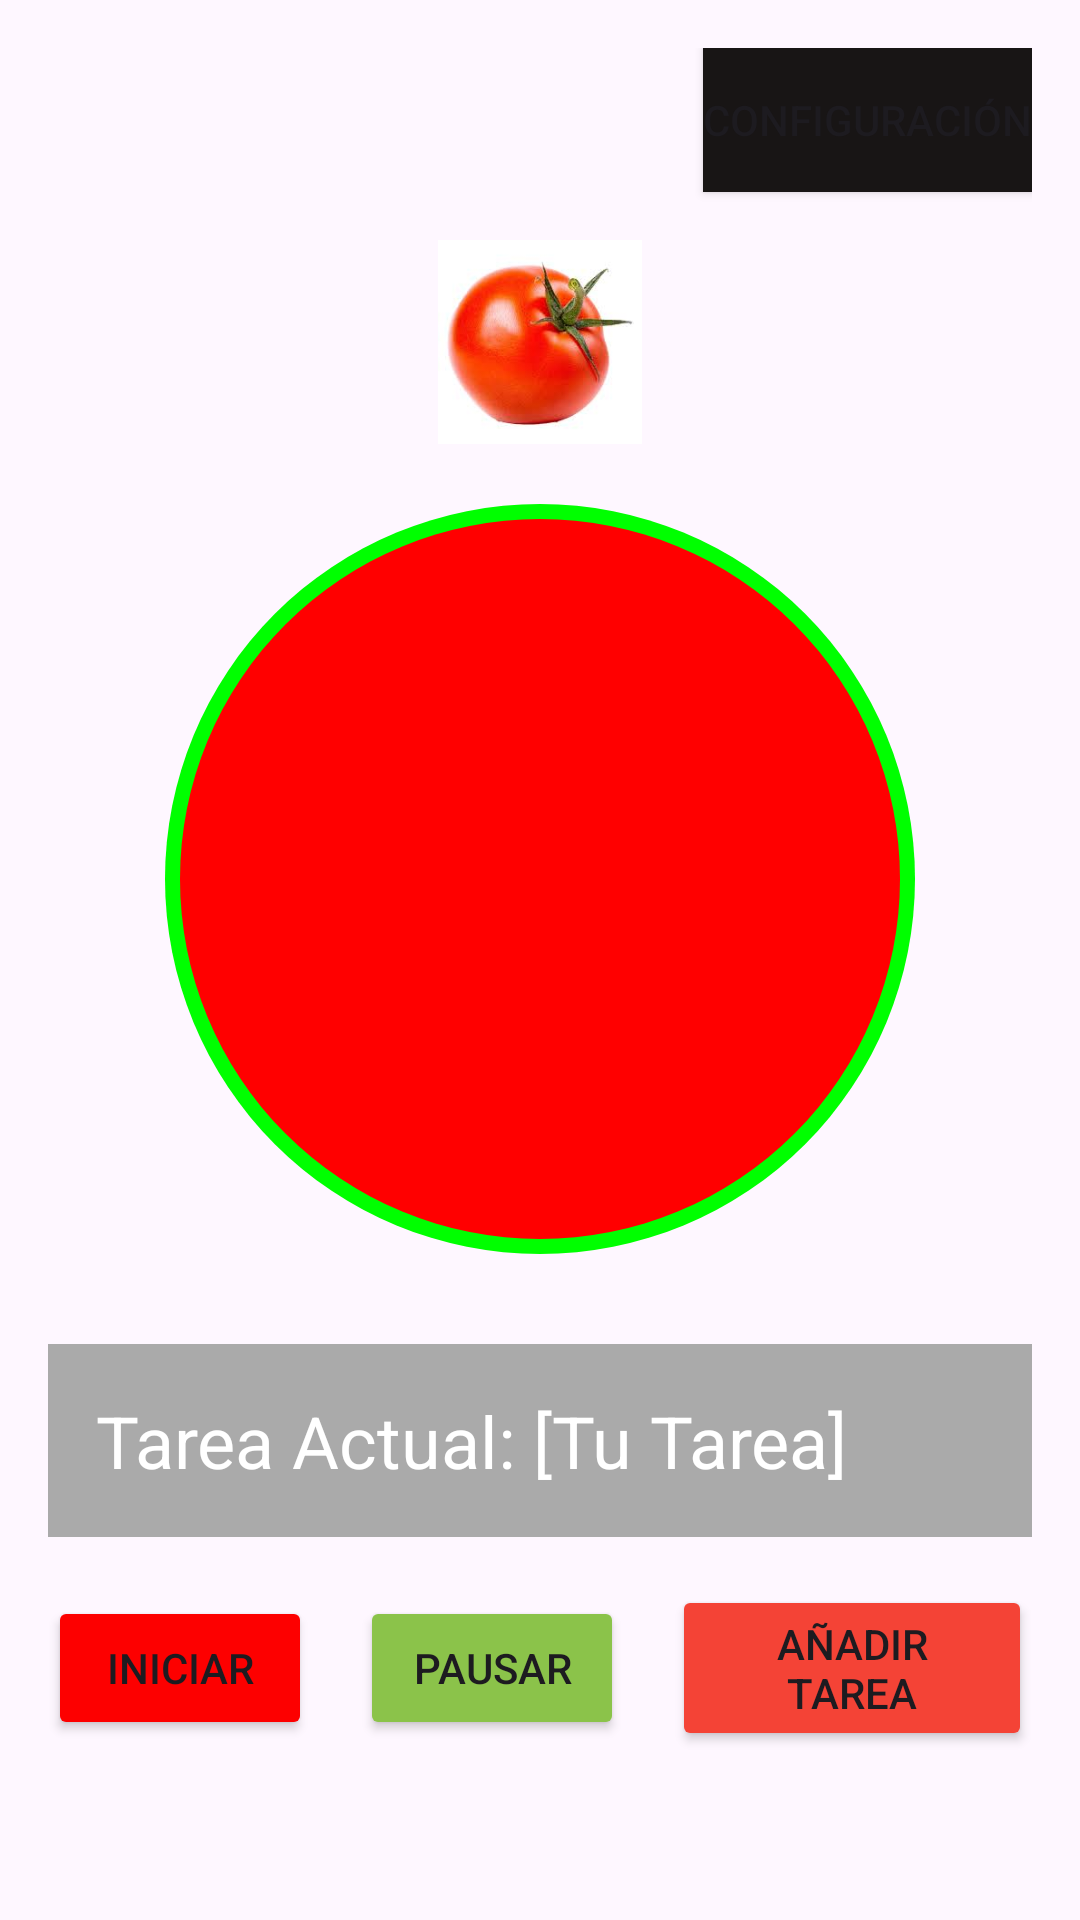

Produce the Android XML layout that renders to this screen, including the resource entries it uses.
<!-- AndroidManifest.xml: application theme Theme.POMODOROFINAL -->
<!-- res/layout/activity_main.xml -->
<RelativeLayout xmlns:android="http://schemas.android.com/apk/res/android"
    android:layout_width="match_parent"
    android:layout_height="match_parent"
    android:padding="16dp">

    <Button
        android:id="@+id/boton_configuracion"
        android:layout_width="wrap_content"
        android:layout_height="wrap_content"
        android:layout_alignParentEnd="true"
        android:layout_marginBottom="16dp"
        android:background="#161414"
        android:backgroundTint="#181515"
        android:text="Configuración" />

    <ImageView
        android:id="@+id/imagen_tomate"
        android:layout_width="150dp"
        android:layout_height="68dp"
        android:layout_below="@id/boton_configuracion"
        android:layout_centerHorizontal="true"
        android:src="@drawable/img" />

    <RelativeLayout
        android:id="@+id/fondo_reloj_circular"
        android:layout_width="250dp"
        android:layout_height="250dp"
        android:layout_below="@id/imagen_tomate"
        android:layout_marginTop="20dp"
        android:layout_centerHorizontal="true"
        android:background="@drawable/circulo_reloj">

    <TextView
        android:id="@+id/texto_temporizador"
        android:layout_width="wrap_content"
        android:layout_height="wrap_content"
        android:layout_centerInParent="true"
        android:textColor="#FFFFFF"
        android:textSize="48sp" />
</RelativeLayout>

<TextView
android:id="@+id/tarea_actual"
android:layout_width="match_parent"
android:layout_height="wrap_content"
android:layout_below="@id/fondo_reloj_circular"
android:layout_marginTop="30dp"
    android:background="@android:color/darker_gray"
    android:padding="16dp"
    android:text="Tarea Actual: [Tu Tarea]"
    android:textColor="#FFFFFF"
    android:textSize="24sp" />

<LinearLayout
android:layout_width="match_parent"
android:layout_height="wrap_content"
android:layout_below="@id/tarea_actual"
android:orientation="horizontal"
android:gravity="center"
android:layout_marginTop="16dp"> 

<Button
    android:id="@+id/boton_iniciar"
    android:layout_width="wrap_content"
    android:layout_height="wrap_content"
    android:backgroundTint="#FD0000"
    android:text="Iniciar" />

<Button
    android:id="@+id/boton_pausar"
    android:layout_width="wrap_content"
    android:layout_height="wrap_content"
    android:layout_marginStart="16dp"
    android:backgroundTint="#8BC34A"
    android:text="Pausar" />

<Button
    android:id="@+id/boton_agregar_tarea"
    android:layout_width="wrap_content"
    android:layout_height="wrap_content"
    android:layout_marginStart="16dp"
    android:backgroundTint="#F44336"
    android:text="Añadir Tarea" />
</LinearLayout>
    </RelativeLayout>
<!-- resources referenced by this layout -->
<resources>
  <!-- drawable circulo_reloj (drawable) -->
  <layer-list xmlns:android="http://schemas.android.com/apk/res/android">
      
      <item>
          <shape android:shape="oval">
              <solid android:color="#00FF00"/> 
              <size
                  android:width="250dp"
                  android:height="250dp"/> 
          </shape>
      </item>
  
      
      <item android:top="5dp" android:left="5dp" android:right="5dp" android:bottom="5dp">
          <shape android:shape="oval">
              <solid android:color="#FF0000"/> 
              <size
                  android:width="240dp" android:height="240dp"/>
          </shape>
      </item>
  </layer-list>
  <!-- drawable img: png bitmap (drawable, 72620 bytes) -->
  <style name="Theme.POMODOROFINAL" parent="Base.Theme.POMODOROFINAL" />
  <style name="Base.Theme.POMODOROFINAL" parent="Theme.Material3.DayNight.NoActionBar">
          
          
      </style>
</resources>
